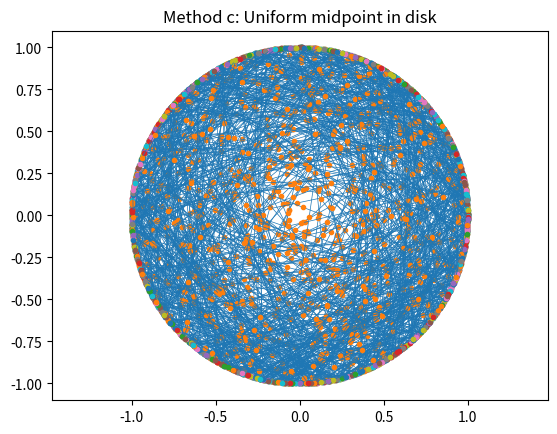

The matplotlib source for this figure:
import numpy as np
import matplotlib.pyplot as plt

# # Ex 1 a
# # Sa se genereze aleator o coarda pe cercul de raza R prin generarea aleatoare uniforma
# # a capetelor coardei P1, P2 pe cercul de raza R
# N = 1000
# plt.figure()
# plt.xlim([-1, 1])
# plt.ylim([-1, 1])
# plt.axis('equal')
# plt.title('Method a: Random line on circle')
# n = 0

# for i in range(N):
#     theta = 2 * np.pi * np.random.rand()
#     a = np.array([np.cos(theta), np.sin(theta)])
#     theta = 2 * np.pi * np.random.rand()
#     b = np.array([np.cos(theta), np.sin(theta)])

#     l = np.sqrt((b[0]-a[0]) ** 2 + (b[1]-a[1]) ** 2)

#     if l >= np.sqrt(3):
#         n += 1

#     x_values = [a[0], b[0]]
#     y_values = [a[1], b[1]]
#     plt.plot(x_values, y_values, 'bo', linestyle="-", linewidth=0.5)
#     plt.plot(a[0], a[1], marker="o", markersize=3, markeredgecolor="pink", markerfacecolor="pink")
#     plt.plot(b[0], b[1], marker="o", markersize=3, markeredgecolor="pink", markerfacecolor="pink")

# P = n / N
# print('Method a: P = ', P)
# plt.show()


# # Ex 1 b
# # Sa se genereze aleator o coarda pe cercul de raza R prin generarea aleatoare a
# # mijlocului coardei M
# N = 1000
# plt.figure()
# plt.xlim([-1, 1])
# plt.ylim([-1, 1])
# plt.axis('equal')
# plt.title('Method b: Random midpoint on a radius')
# n = 0

# for i in range(N):
#     theta = 2 * np.pi * np.random.rand()
#     r = np.random.rand()
#     m = np.array([r * np.cos(theta), r * np.sin(theta)])

#     lm = np.sqrt(m[1] ** 2 + m[0] ** 2)
#     if lm < 1/2:
#         n += 1

#     a = -m[0] / m[1]
#     b = m[1] - a * m[0]
#     delta = 4 * a ** 2 * b ** 2 - 4 * (1 + a ** 2) * (b ** 2 - 1)
#     x = np.array([(-2 * a * b + np.sqrt(delta)) / (2 * (1 + a ** 2)), (-2 * a * b - np.sqrt(delta)) / (2 * (1 + a ** 2))])
#     y = a * x + b

#     plt.plot(x, y, 'C0', linewidth=0.5)
#     plt.plot(x, y, '.')
#     plt.plot(m[0], m[1], 'C1.')

# P = n / N
# print('Method b: P = ', P)
# plt.show()


# Ex 1 c
# Sa se genereze aleator o coarda pe cercul de raza R prin generarea aleatoare uniforma
# in discul de raza R a mijlocului coardei M
N = 1000
plt.figure()
plt.xlim([-1, 1])
plt.ylim([-1, 1])
plt.axis('equal')
plt.title('Method c: Uniform midpoint in disk')
n = 0

for i in range(N):
    # theta = 2 * np.pi * np.random.rand()
    # r = np.sqrt(np.random.rand())
    # m = np.array([r * np.cos(theta), r * np.sin(theta)])

    ok = False
    m = [0, 0]
    while ok == False:
        m[0] = 2 * np.random.rand() - 1
        m[1] = 2 * np.random.rand() - 1
        if np.sqrt(m[0] ** 2 + m[1] ** 2) <= 1:
            ok = True

    lm = np.sqrt(m[1] ** 2 + m[0] ** 2)
    if lm < 1/2:
        n += 1

    a = -m[0] / m[1]
    b = m[1] - a * m[0]
    delta = 4 * a ** 2 * b ** 2 - 4 * (1 + a ** 2) * (b ** 2 - 1)
    x = np.array([(-2 * a * b + np.sqrt(delta)) / (2 * (1 + a ** 2)), (-2 * a * b - np.sqrt(delta)) / (2 * (1 + a ** 2))])
    y = a * x + b

    plt.plot(x, y, 'C0', linewidth=0.5)
    plt.plot(x, y, '.')
    plt.plot(m[0], m[1], 'C1.')

P = n / N
print('Method c: P = ', P)
plt.show()


# Tema: construiti o functie care sa genereze puncte distribuite uniform intr-o elipsa de raza (a, b)